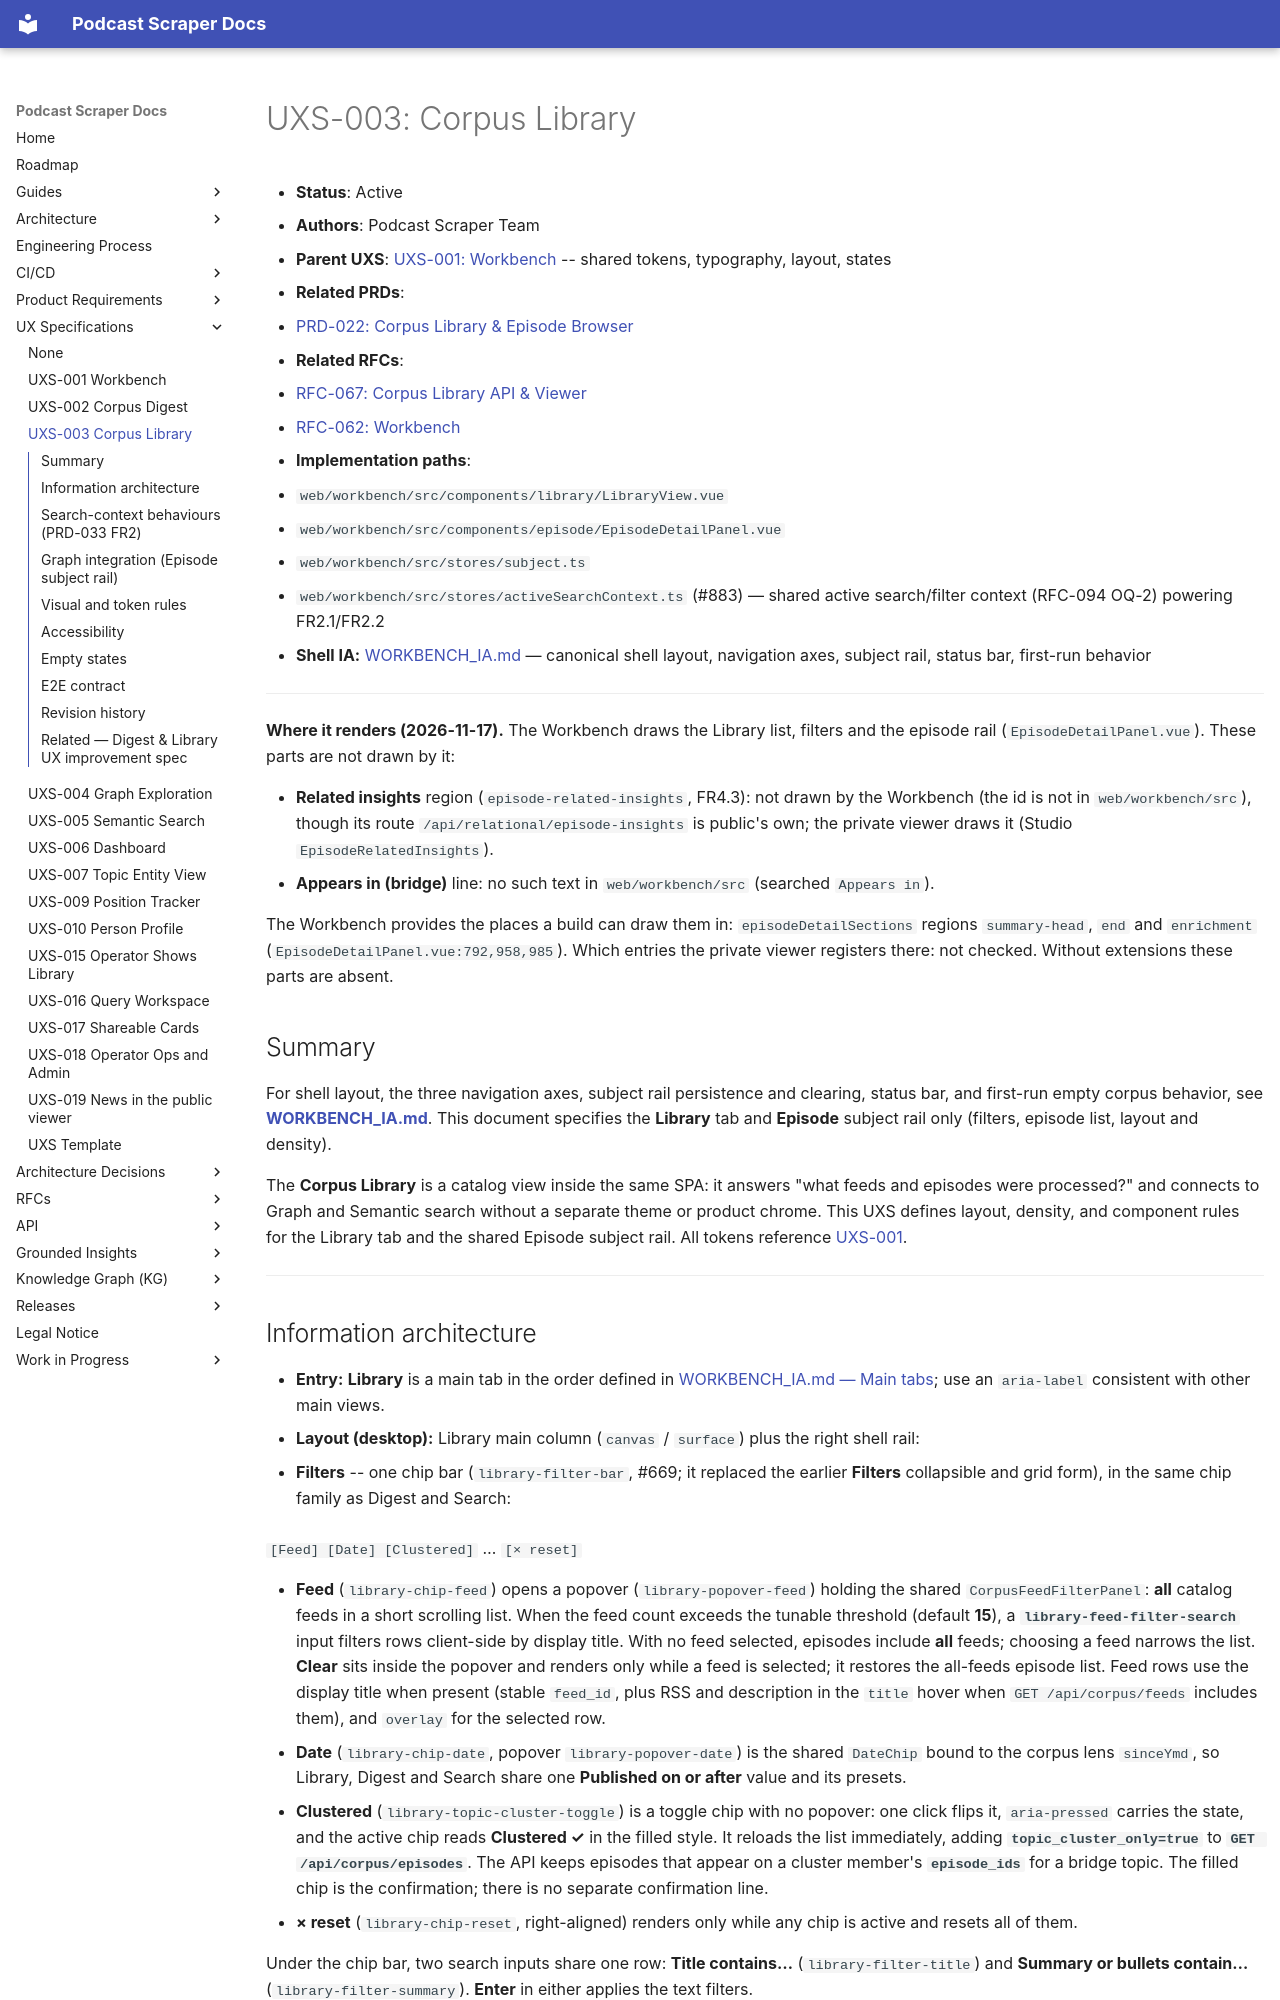

repository: chipi/podcast_scraper · page: uxs/UXS-003-corpus-library/index.html · generator: mkdocs

# UXS-003: Corpus Library

- **Status**: Active
- **Authors**: Podcast Scraper Team
- **Parent UXS**: [UXS-001: Workbench](UXS-001-workbench.md) -- shared tokens,
  typography, layout, states
- **Related PRDs**:
  - [PRD-022: Corpus Library & Episode Browser](../prd/PRD-022-corpus-library-episode-browser.md)
- **Related RFCs**:
  - [RFC-067: Corpus Library API & Viewer](../rfc/RFC-067-corpus-library-api-viewer.md)
  - [RFC-062: Workbench](../rfc/RFC-062-gi-kg-viewer-v2.md)
- **Implementation paths**:
  - `web/workbench/src/components/library/LibraryView.vue`
  - `web/workbench/src/components/episode/EpisodeDetailPanel.vue`
  - `web/workbench/src/stores/subject.ts`
  - `web/workbench/src/stores/activeSearchContext.ts` (#883) — shared active
    search/filter context (RFC-094 OQ-2) powering FR2.1/FR2.2
- **Shell IA:** [WORKBENCH_IA.md](WORKBENCH_IA.md) — canonical shell layout, navigation axes, subject rail, status bar, first-run behavior

---

**Where it renders (2026-11-17).** The Workbench draws the Library list, filters and the episode rail (`EpisodeDetailPanel.vue`). These parts are not drawn by it:

- **Related insights** region (`episode-related-insights`, FR4.3): not drawn by the Workbench (the id is not in `web/workbench/src`), though its route `/api/relational/episode-insights` is public's own; the private viewer draws it (Studio `EpisodeRelatedInsights`).
- **Appears in (bridge)** line: no such text in `web/workbench/src` (searched `Appears in`).

The Workbench provides the places a build can draw them in: `episodeDetailSections` regions `summary-head`, `end` and `enrichment` (`EpisodeDetailPanel.vue:792,958,985`). Which entries the private viewer registers there: not checked. Without extensions these parts are absent.

## Summary

For shell layout, the three navigation axes, subject rail persistence and clearing, status bar, and first-run empty corpus behavior, see **[WORKBENCH_IA.md](WORKBENCH_IA.md)**. This document specifies the **Library** tab and **Episode** subject rail only (filters, episode list, layout and density).

The **Corpus Library** is a catalog view inside the same SPA: it answers "what feeds
and episodes were processed?" and connects to Graph and Semantic search without a
separate theme or product chrome. This UXS defines layout, density, and component
rules for the Library tab and the shared Episode subject rail. All tokens reference
[UXS-001](UXS-001-workbench.md).

---
